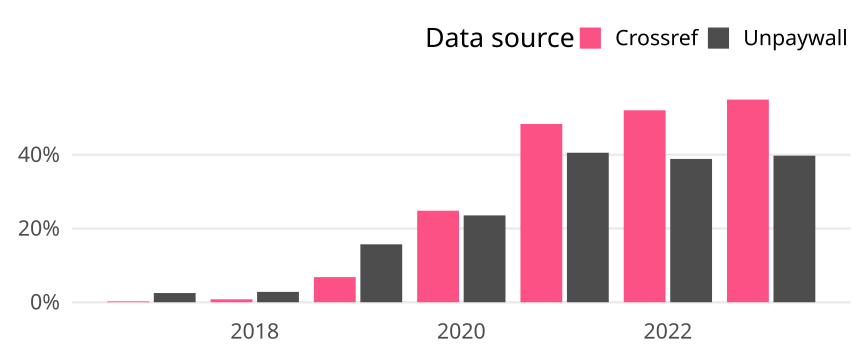

Values plotted in this chart, from the file beside it:
cr_year, cat, article_total, name, oa_articles, oa_share
2017, Germany, 1401, Crossref, 3, 0.002141
2017, Germany, 1401, Unpaywall, 35, 0.02498
2018, Germany, 1388, Crossref, 11, 0.007925
2018, Germany, 1388, Unpaywall, 39, 0.0281
2019, Germany, 1451, Crossref, 99, 0.06823
2019, Germany, 1451, Unpaywall, 228, 0.1571
2020, Germany, 1494, Crossref, 371, 0.2483
2020, Germany, 1494, Unpaywall, 352, 0.2356
2021, Germany, 1489, Crossref, 720, 0.4835
2021, Germany, 1489, Unpaywall, 604, 0.4056
2022, Germany, 1515, Crossref, 789, 0.5208
2022, Germany, 1515, Unpaywall, 589, 0.3888
2023, Germany, 1275, Crossref, 701, 0.5498
2023, Germany, 1275, Unpaywall, 507, 0.3976
